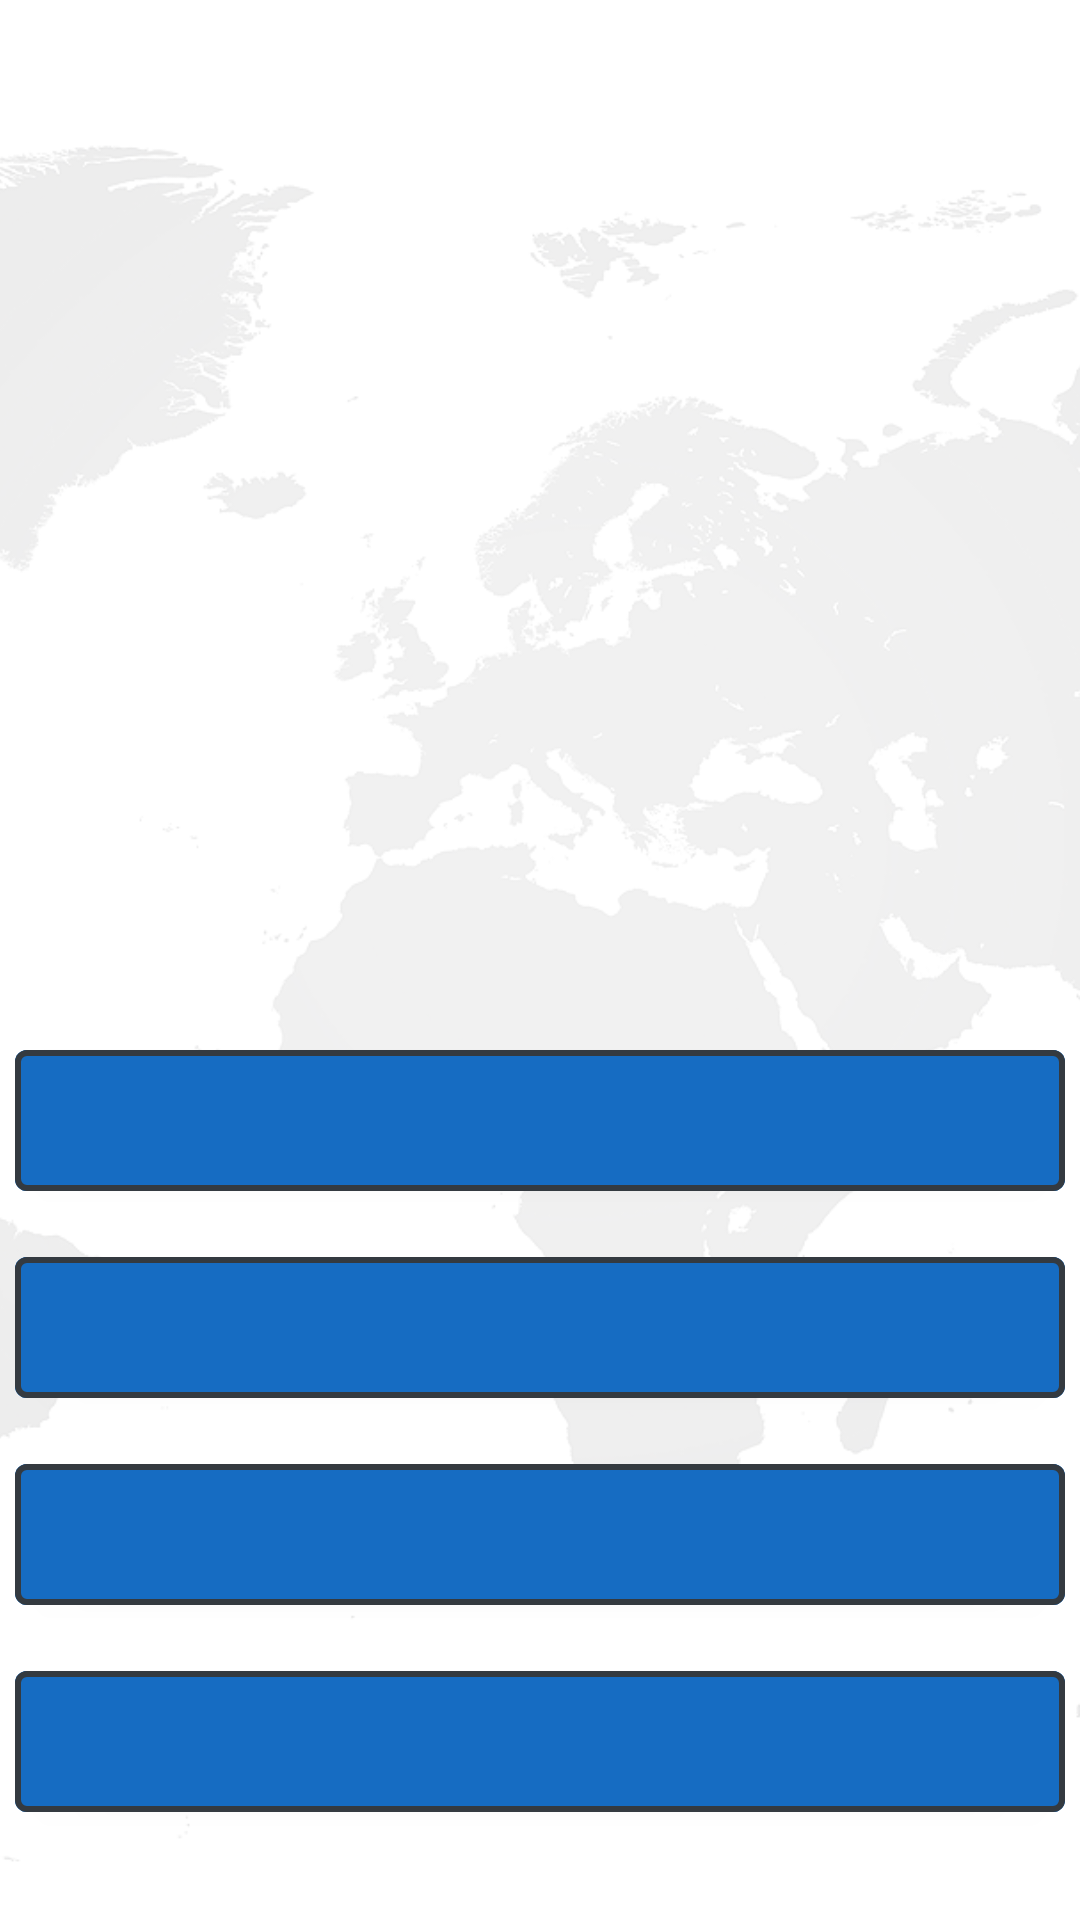

Here is an Android app screen rendered from its layout file. Give the layout XML and the strings, colors and styles it references.
<!-- AndroidManifest.xml: application theme Theme.Flags -->
<!-- res/layout/activity_game_currencies.xml -->
<?xml version="1.0" encoding="utf-8"?>
<androidx.constraintlayout.widget.ConstraintLayout xmlns:android="http://schemas.android.com/apk/res/android"
    xmlns:app="http://schemas.android.com/apk/res-auto"
    xmlns:tools="http://schemas.android.com/tools"
    android:layout_width="match_parent"
    android:layout_height="match_parent"
    android:background="?attr/colorSurface"
    tools:context=".GameModeCurrenciesActivity">

    <ImageView
        android:layout_width="match_parent"
        android:layout_height="match_parent"
        android:scaleType="centerCrop"
        android:src="@drawable/world_map"
        app:layout_constraintBottom_toBottomOf="parent"
        app:layout_constraintEnd_toEndOf="parent"
        app:layout_constraintStart_toStartOf="parent"
        app:layout_constraintTop_toTopOf="parent"
        android:contentDescription="@string/BackgroundContentDescription" />

    <ImageView
        android:id="@+id/ivFlagToGuess"
        android:layout_width="wrap_content"
        android:layout_height="wrap_content"
        android:contentDescription="@string/GameImageDescription"
        android:scaleType="fitXY"
        android:scaleX="1.5"
        android:scaleY="1.5"
        app:layout_constraintBottom_toTopOf="@+id/guideline2"
        app:layout_constraintEnd_toEndOf="parent"
        app:layout_constraintStart_toStartOf="parent"
        app:layout_constraintTop_toBottomOf="@+id/tvCountriesLeft"
        app:srcCompat="@drawable/de" />

    <androidx.constraintlayout.widget.Guideline
        android:id="@+id/guideline2"
        android:layout_width="wrap_content"
        android:layout_height="wrap_content"
        android:orientation="horizontal"
        app:layout_constraintGuide_percent="0.5" />

    <com.google.android.material.button.MaterialButton
        android:id="@+id/btnChoiceOne"
        android:layout_width="wrap_content"
        android:layout_height="wrap_content"
        android:layout_marginTop="24dp"
        android:backgroundTint="?attr/colorPrimary"
        android:minWidth="350dp"
        android:padding="10dp"
        android:textAlignment="center"
        android:textColor="?attr/colorOnPrimary"
        android:textSize="20sp"
        android:textStyle="bold"
        app:strokeColor="@color/cp_8"
        app:strokeWidth="2dp"
        app:layout_constraintEnd_toEndOf="parent"
        app:layout_constraintHorizontal_bias="0.491"
        app:layout_constraintStart_toStartOf="parent"
        app:layout_constraintTop_toTopOf="@+id/guideline2"
        tools:ignore="SpeakableTextPresentCheck" />

    <com.google.android.material.button.MaterialButton
        android:id="@+id/btnChoiceTwo"
        android:layout_width="wrap_content"
        android:layout_height="wrap_content"
        android:layout_marginTop="10dp"
        android:backgroundTint="?attr/colorPrimary"
        android:minWidth="350dp"
        android:padding="10dp"
        android:textAlignment="center"
        android:textColor="?attr/colorOnPrimary"
        android:textSize="20sp"
        android:textStyle="bold"
        app:strokeColor="@color/cp_8"
        app:strokeWidth="2dp"
        app:layout_constraintEnd_toEndOf="parent"
        app:layout_constraintStart_toStartOf="parent"
        app:layout_constraintTop_toBottomOf="@+id/btnChoiceOne"
        tools:ignore="SpeakableTextPresentCheck" />

    <com.google.android.material.button.MaterialButton
        android:id="@+id/btnChoiceFour"
        android:layout_width="wrap_content"
        android:layout_height="wrap_content"
        android:layout_marginTop="10dp"
        android:backgroundTint="?attr/colorPrimary"
        android:minWidth="350dp"
        android:padding="10dp"
        android:textAlignment="center"
        android:textColor="?attr/colorOnPrimary"
        android:textSize="20sp"
        android:textStyle="bold"
        app:strokeColor="@color/cp_8"
        app:strokeWidth="2dp"
        app:layout_constraintEnd_toEndOf="parent"
        app:layout_constraintStart_toStartOf="parent"
        app:layout_constraintTop_toBottomOf="@+id/btnChoiceThree"
        tools:ignore="SpeakableTextPresentCheck" />

    <com.google.android.material.button.MaterialButton
        android:id="@+id/btnChoiceThree"
        android:layout_width="wrap_content"
        android:layout_height="wrap_content"
        android:layout_marginTop="10dp"
        android:backgroundTint="?attr/colorPrimary"
        android:minWidth="350dp"
        android:padding="10dp"
        android:textAlignment="center"
        android:textColor="?attr/colorOnPrimary"
        android:textSize="20sp"
        android:textStyle="bold"
        app:strokeColor="@color/cp_8"
        app:strokeWidth="2dp"
        app:layout_constraintEnd_toEndOf="parent"
        app:layout_constraintStart_toStartOf="parent"
        app:layout_constraintTop_toBottomOf="@+id/btnChoiceTwo"
        tools:ignore="SpeakableTextPresentCheck" />

    <TextView
        android:id="@+id/tvCountriesLeft"
        android:layout_width="wrap_content"
        android:layout_height="wrap_content"
        android:layout_marginTop="25dp"
        android:textAlignment="viewStart"
        android:textColor="?attr/colorSecondaryVariant"
        android:textSize="20sp"
        android:textStyle="bold"
        app:layout_constraintEnd_toEndOf="parent"
        app:layout_constraintStart_toStartOf="parent"
        app:layout_constraintTop_toTopOf="parent" />

</androidx.constraintlayout.widget.ConstraintLayout>
<!-- resources referenced by this layout -->
<resources>
  <color name="cp_8">#343A40</color>
  <!-- drawable world_map: png bitmap (drawable-night, 372152 bytes) -->
  <string name="BackgroundContentDescription">A background image of the world map</string>
  <string name="GameImageDescription">Flag of a country that user must guess</string>
  <style name="Theme.Flags" parent="Theme.MaterialComponents.DayNight.NoActionBar">
          
          <item name="android:windowFullscreen">true</item>
          <item name="colorPrimary">@color/primaryColor</item>
          <item name="colorPrimaryVariant">@color/primaryDarkColor</item>
          <item name="colorOnPrimary">@color/primaryTextColor</item>
          <item name="colorSecondary">@color/black</item>
          <item name="colorSecondaryVariant">@color/primaryLightColor</item>
          <item name="colorOnSurface">@color/black</item>
          <item name="colorTertiary">@color/gray</item>
          <item name="colorOnTertiary">@color/gray_more</item>
      </style>
  <color name="primaryColor">#166CC2</color>
  <color name="primaryDarkColor">#004ba0</color>
  <color name="primaryTextColor">#ffffff</color>
  <color name="black">#FF000000</color>
  <color name="primaryLightColor">#63a4ff</color>
  <color name="gray">#EDEDED</color>
  <color name="gray_more">#CCCCCC</color>
</resources>
